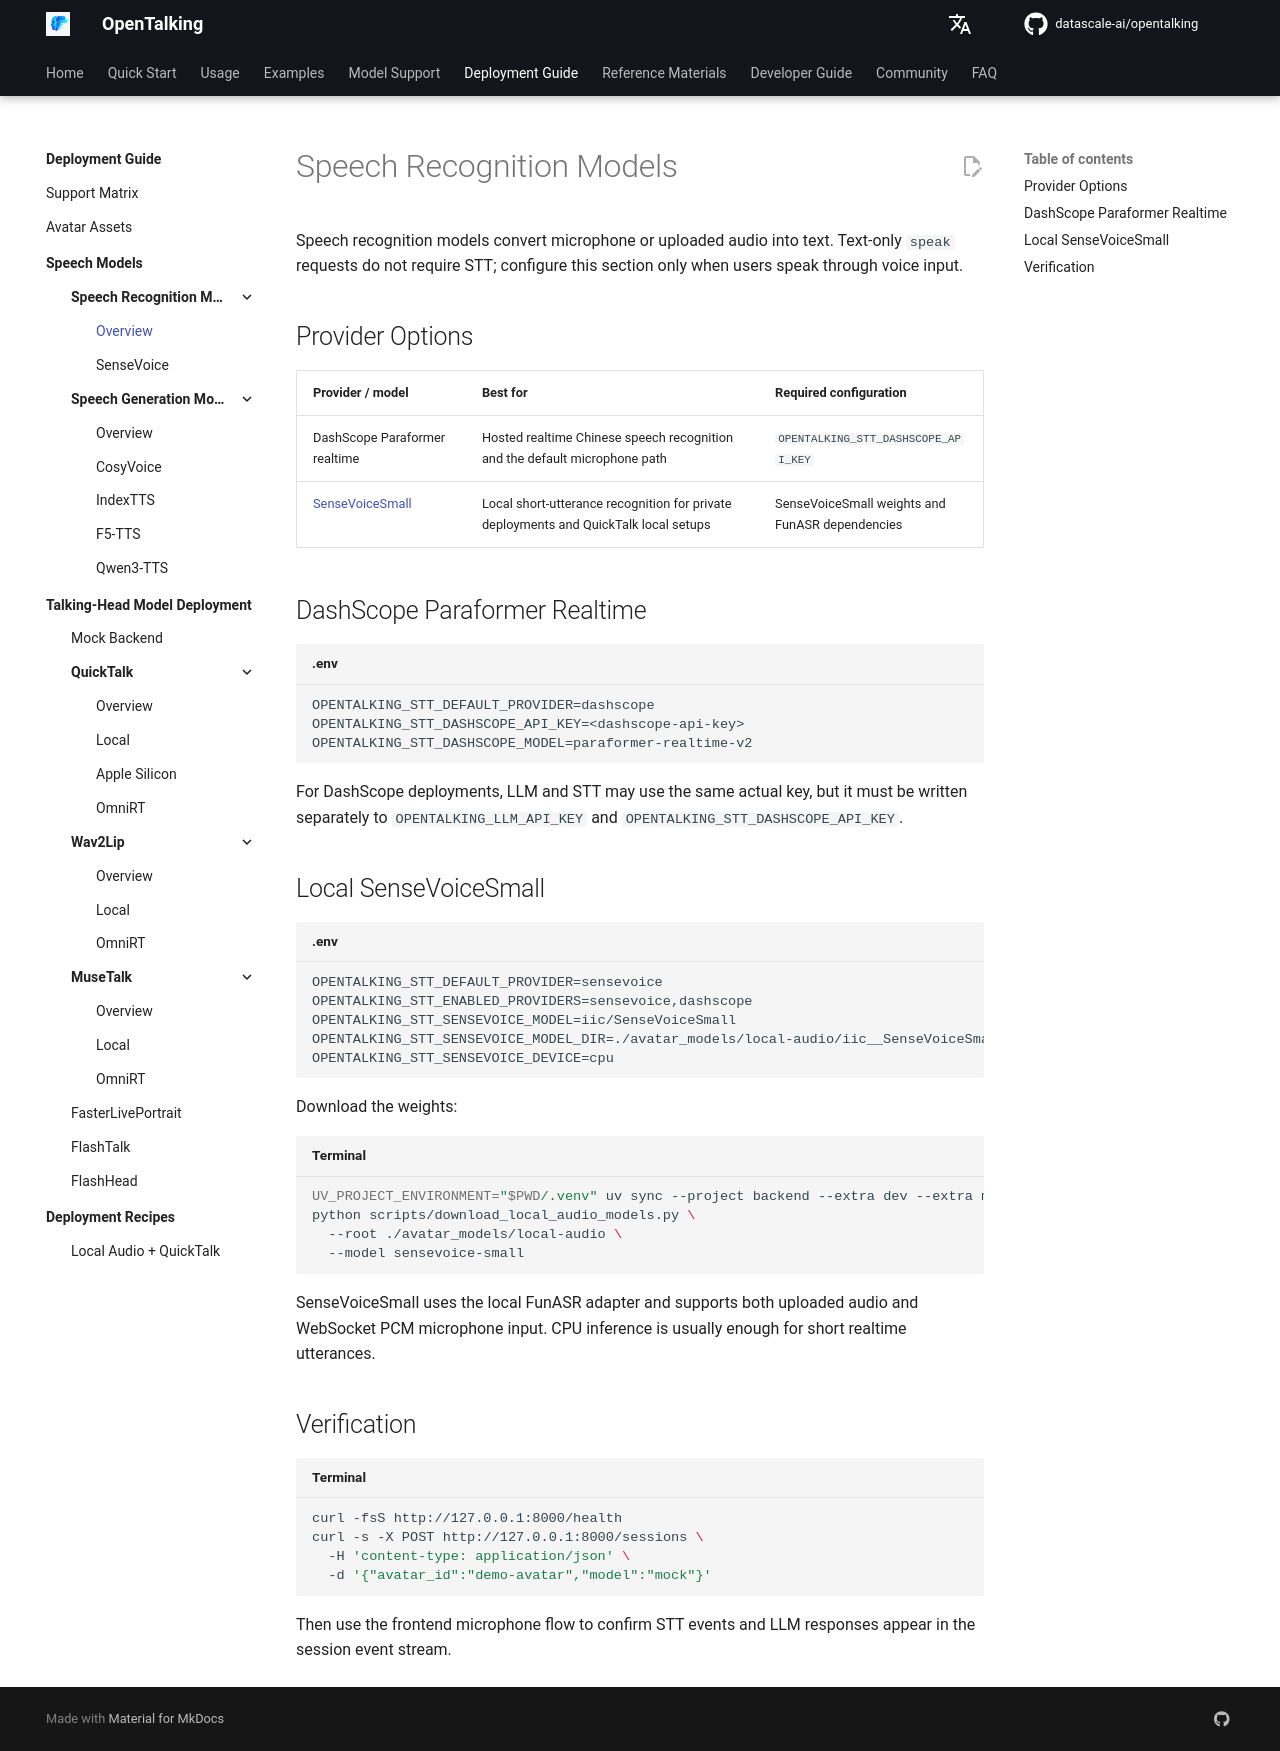

repository: shangyang911/opentalking · page: latest/en/speech_models/stt/index.html · generator: mkdocs

# Speech Recognition Models

Speech recognition models convert microphone or uploaded audio into text. Text-only `speak` requests do not require STT; configure this section only when users speak through voice input.

## Provider Options

| Provider / model | Best for | Required configuration |
| --- | --- | --- |
| DashScope Paraformer realtime | Hosted realtime Chinese speech recognition and the default microphone path | `OPENTALKING_STT_DASHSCOPE_API_KEY` |
| [SenseVoiceSmall](stt/sensevoice.md) | Local short-utterance recognition for private deployments and QuickTalk local setups | SenseVoiceSmall weights and FunASR dependencies |

## DashScope Paraformer Realtime

```env title=".env"
OPENTALKING_STT_DEFAULT_PROVIDER=dashscope
OPENTALKING_STT_DASHSCOPE_API_KEY=<dashscope-api-key>
OPENTALKING_STT_DASHSCOPE_MODEL=paraformer-realtime-v2
```

For DashScope deployments, LLM and STT may use the same actual key, but it must be written separately to `OPENTALKING_LLM_API_KEY` and `OPENTALKING_STT_DASHSCOPE_API_KEY`.

## Local SenseVoiceSmall

```env title=".env"
OPENTALKING_STT_DEFAULT_PROVIDER=sensevoice
OPENTALKING_STT_ENABLED_PROVIDERS=sensevoice,dashscope
OPENTALKING_STT_SENSEVOICE_MODEL=iic/SenseVoiceSmall
OPENTALKING_STT_SENSEVOICE_MODEL_DIR=./avatar_models/local-audio/iic__SenseVoiceSmall
OPENTALKING_STT_SENSEVOICE_DEVICE=cpu
```

Download the weights:

```bash title="Terminal"
UV_PROJECT_ENVIRONMENT="$PWD/.venv" uv sync --project backend --extra dev --extra models --extra local-audio --python 3.11
python scripts/download_local_audio_models.py \
  --root ./avatar_models/local-audio \
  --model sensevoice-small
```

SenseVoiceSmall uses the local FunASR adapter and supports both uploaded audio and WebSocket PCM microphone input. CPU inference is usually enough for short realtime utterances.

## Verification

```bash title="Terminal"
curl -fsS http://127.0.0.1:8000/health
curl -s -X POST http://127.0.0.1:8000/sessions \
  -H 'content-type: application/json' \
  -d '{"avatar_id":"demo-avatar","model":"mock"}'
```

Then use the frontend microphone flow to confirm STT events and LLM responses appear in the session event stream.
